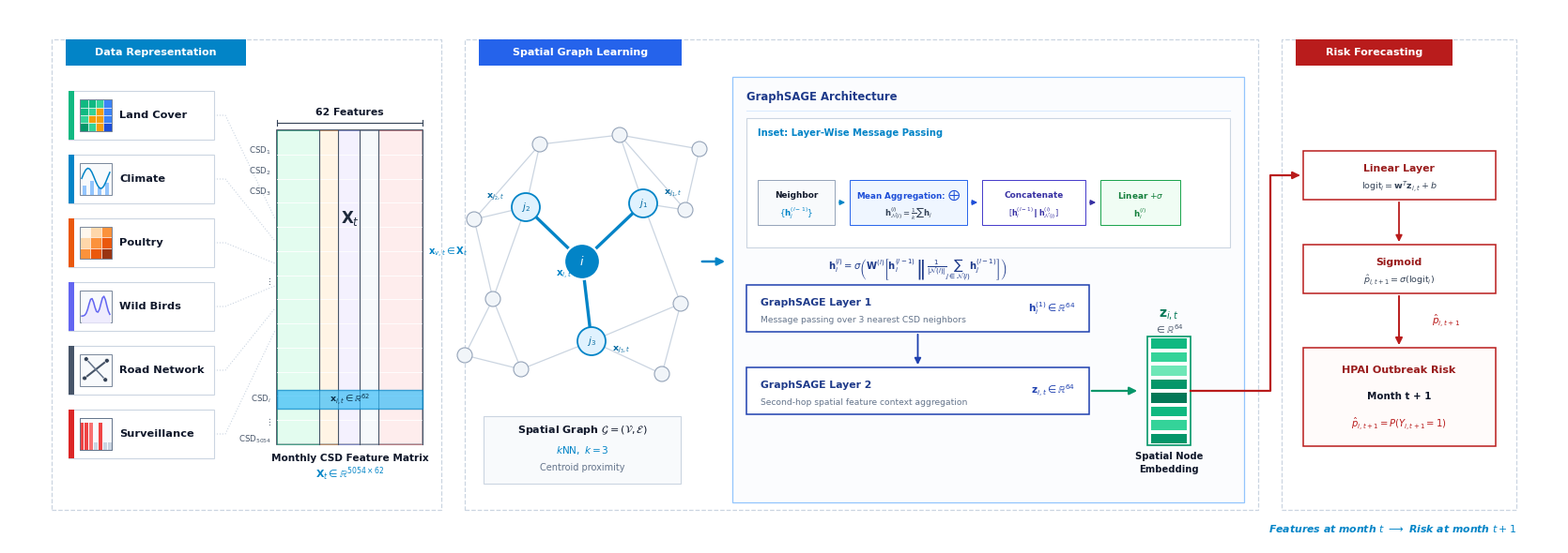

Python code for this plot: (Note: this script raises an exception after producing the figure.)
"""
Redesign Figure 1: Clean Scientific GNN Architecture for Elsevier Manuscript.

Final Technical-Accuracy and Simplification Pass:
1. Removed top "TEMPORAL PIPELINE" banner and duplicate equation.
2. Section headings simplified to:
   - "Data Representation"
   - "Spatial Graph Learning"
   - "Risk Forecasting"
3. Six input data blocks with miniature scientific figures and concise labels:
   - Land Cover, Climate, Poultry, Wild Birds, Road Network, Surveillance (no sub-labels).
4. Feature matrix X_t in R^(5054 x 62) with highlighted x_{i,t} row retained.
5. 14-node spatial kNN-3 graph with highlighted target i and neighbors j1, j2, j3 retained.
6. Graph text simplified to:
   - Spatial Graph G=(V,E)
   - kNN, k=3
   - Centroid proximity
7. GraphSAGE message passing explicitly shows:
   - Inset explaining the layer-wise operation:
     Neighbor features -> Mean aggregation -> Concatenate with self -> Linear + activation
   - Macro architecture: GraphSAGE Layer 1 -> GraphSAGE Layer 2 -> Spatial node embedding z_{i,t}
   - One compact GraphSAGE equation retained.
8. Embedding vector z_{i,t} in R^64 retained.
9. Risk Forecasting simplified:
   - Example CSD probability numbers table removed completely.
   - Shows: z_{i,t} -> Linear Layer -> Sigmoid -> p̂_{i,t+1} -> HPAI Outbreak Risk (Month t+1).
10. Subtle temporal annotation at the bottom: "Features at month t → Risk at month t+1".
11. Technical GNN paper visual language, slightly less dense, clean white background.
"""

import os
import numpy as np
import matplotlib.pyplot as plt
import matplotlib.patches as patches
from matplotlib.patches import Rectangle, Circle

# Matplotlib configuration for publication quality
plt.rcParams['pdf.fonttype'] = 42
plt.rcParams['ps.fonttype'] = 42
plt.rcParams['font.family'] = 'sans-serif'
plt.rcParams['font.sans-serif'] = ['DejaVu Sans', 'Arial', 'Helvetica']

def draw_tiny_raster(ax, x, y, w, h):
    """Miniature land cover raster grid (4x4 pixels)."""
    grid = [
        ['#10b981', '#10b981', '#34d399', '#3b82f6'],
        ['#10b981', '#34d399', '#f59e0b', '#3b82f6'],
        ['#34d399', '#f59e0b', '#f59e0b', '#3b82f6'],
        ['#059669', '#34d399', '#f59e0b', '#1d4ed8']
    ]
    dx, dy = w / 4, h / 4
    for r in range(4):
        for c in range(4):
            ax.add_patch(Rectangle((x + c*dx, y + (3-r)*dy), dx, dy,
                                   facecolor=grid[r][c], edgecolor='#ffffff', lw=0.4, zorder=4))
    ax.add_patch(Rectangle((x, y), w, h, facecolor='none', edgecolor='#64748b', lw=0.6, zorder=5))

def draw_tiny_climate(ax, x, y, w, h):
    """Miniature ERA5 climate curve (temperature line + precipitation bars)."""
    ax.add_patch(Rectangle((x, y), w, h, facecolor='#f8fafc', edgecolor='#64748b', lw=0.6, zorder=3))
    bw = w * 0.12
    for bx, bh in zip(np.linspace(x + w*0.15, x + w*0.85, 4), [0.45, 0.70, 0.35, 0.60]):
        ax.add_patch(Rectangle((bx - bw/2, y), bw, h*bh*0.65, facecolor='#93c5fd', edgecolor='none', zorder=4))
    xs = np.linspace(x + w*0.06, x + w*0.94, 15)
    yt = y + h*0.52 + h*0.32 * np.sin(np.linspace(0, 2.2*np.pi, 15))
    ax.plot(xs, yt, color='#0284c7', lw=1.1, zorder=5)

def draw_tiny_density(ax, x, y, w, h):
    """Miniature poultry density heatmap (3x3 grid)."""
    cells = [
        ['#fff7ed', '#fed7aa', '#fb923c'],
        ['#fed7aa', '#fb923c', '#ea580c'],
        ['#fb923c', '#ea580c', '#9a3412']
    ]
    dx, dy = w / 3, h / 3
    for r in range(3):
        for c in range(3):
            ax.add_patch(Rectangle((x + c*dx, y + (2-r)*dy), dx, dy,
                                   facecolor=cells[r][c], edgecolor='#ffffff', lw=0.4, zorder=4))
    ax.add_patch(Rectangle((x, y), w, h, facecolor='none', edgecolor='#64748b', lw=0.6, zorder=5))

def draw_tiny_wild_birds(ax, x, y, w, h):
    """Miniature wild-bird temporal abundance curve with seasonal migration peak."""
    ax.add_patch(Rectangle((x, y), w, h, facecolor='#f8fafc', edgecolor='#64748b', lw=0.6, zorder=3))
    xs = np.linspace(x + w*0.06, x + w*0.94, 20)
    t = np.linspace(0, 1, 20)
    curve = 0.85 * np.exp(-((t - 0.35)**2) / 0.02) + 0.95 * np.exp(-((t - 0.78)**2) / 0.02) + 0.12
    yt = y + h * 0.12 + h * 0.70 * (curve / np.max(curve))
    ax.fill_between(xs, y, yt, color='#ede9fe', alpha=0.8, zorder=4)
    ax.plot(xs, yt, color='#6366f1', lw=1.1, zorder=5)

def draw_tiny_roads(ax, x, y, w, h):
    """Miniature road network topology (4 nodes and intersecting segments)."""
    ax.add_patch(Rectangle((x, y), w, h, facecolor='#f8fafc', edgecolor='#64748b', lw=0.6, zorder=3))
    pts = [(x + w*0.15, y + h*0.25), (x + w*0.85, y + h*0.80),
           (x + w*0.20, y + h*0.85), (x + w*0.80, y + h*0.20)]
    ax.plot([pts[0][0], pts[1][0]], [pts[0][1], pts[1][1]], color='#475569', lw=1.5, zorder=4)
    ax.plot([pts[2][0], pts[3][0]], [pts[2][1], pts[3][1]], color='#64748b', lw=1.1, zorder=4)
    for px, py in pts:
        ax.add_patch(Circle((px, py), w*0.07, facecolor='#334155', edgecolor='white', lw=0.4, zorder=5))

def draw_tiny_surveillance(ax, x, y, w, h):
    """Miniature surveillance outbreak history matrix (discrete lag bars)."""
    ax.add_patch(Rectangle((x, y), w, h, facecolor='#f8fafc', edgecolor='#64748b', lw=0.6, zorder=3))
    cols = ['#ef4444', '#ef4444', '#f87171', '#cbd5e1', '#ef4444', '#cbd5e1', '#cbd5e1']
    bw = w / len(cols)
    for i, c in enumerate(cols):
        bh = h * (0.85 if c != '#cbd5e1' else 0.25)
        ax.add_patch(Rectangle((x + i*bw + bw*0.1, y), bw*0.8, bh, facecolor=c, edgecolor='none', zorder=4))
    ax.add_patch(Rectangle((x, y), w, h, facecolor='none', edgecolor='#64748b', lw=0.6, zorder=5))

def generate_figure():
    # Dimensions: 16.5 inches wide, 5.7 inches high (less dense, spacious academic layout)
    fig = plt.figure(figsize=(16.5, 5.7), dpi=300)
    ax = fig.add_axes([0, 0, 1, 1])
    ax.set_xlim(0, 16.5)
    ax.set_ylim(0, 5.7)
    ax.axis('off')

    # Canvas Background
    ax.add_patch(Rectangle((0, 0), 16.5, 5.7, facecolor='#ffffff', edgecolor='none', zorder=0))

    # Palettes
    c_title = "#0f172a"
    c_body = "#334155"
    c_muted = "#64748b"
    c_sec_border = "#cbd5e1"
    c_sec_bg = "#ffffff"

    # =========================================================================
    # THREE MAJOR GROUPED SECTIONS (Enclosing boundaries)
    # =========================================================================
    y_sec = 0.36
    h_sec = 5.02

    sec1_x, sec1_w = 0.45, 4.15   # Data Representation
    sec2_x, sec2_w = 4.85, 8.45   # Spatial Graph Learning (Main Focus)
    sec3_x, sec3_w = 13.55, 2.50  # Risk Forecasting

    sections = [
        (sec1_x, sec1_w, "Data Representation", "#0284c7"),
        (sec2_x, sec2_w, "Spatial Graph Learning", "#2563eb"),
        (sec3_x, sec3_w, "Risk Forecasting", "#b91c1c")
    ]

    for sx, sw, stitle, scol in sections:
        ax.add_patch(Rectangle((sx, y_sec), sw, h_sec, facecolor=c_sec_bg, edgecolor=c_sec_border, lw=0.9, ls='--', zorder=1))
        # Simplified clean section badge
        tag_w = len(stitle) * 0.082 + 0.36
        ax.add_patch(Rectangle((sx + 0.15, y_sec + h_sec - 0.28), tag_w, 0.28, facecolor=scol, edgecolor='none', zorder=3))
        ax.text(sx + 0.15 + tag_w/2, y_sec + h_sec - 0.14, stitle, ha='center', va='center', fontsize=8.0, fontweight='bold', color='white', zorder=4)

    # =========================================================================
    # SECTION 1: DATA REPRESENTATION
    # =========================================================================
    # 6 stacked input blocks with concise single labels (no sub-labels)
    domains = [
        ("Land Cover", "raster", "#10b981"),
        ("Climate", "climate", "#0284c7"),
        ("Poultry", "density", "#ea580c"),
        ("Wild Birds", "wild", "#6366f1"),
        ("Road Network", "roads", "#475569"),
        ("Surveillance", "surv", "#dc2626")
    ]

    b_x = sec1_x + 0.18
    b_w = 1.55
    b_h = 0.52
    b_y_top = y_sec + h_sec - 0.55
    b_dy = 0.68

    for idx, (dname, dtype, dcol) in enumerate(domains):
        by = b_y_top - idx * b_dy - b_h
        ax.add_patch(Rectangle((b_x, by), b_w, b_h, facecolor='#ffffff', edgecolor='#cbd5e1', lw=0.8, zorder=2))
        ax.add_patch(Rectangle((b_x, by), 0.06, b_h, facecolor=dcol, edgecolor='none', zorder=3))
        
        gx = b_x + 0.12
        gy = by + (b_h - 0.34) / 2
        gw = 0.34
        gh = 0.34
        if dtype == "raster":
            draw_tiny_raster(ax, gx, gy, gw, gh)
        elif dtype == "climate":
            draw_tiny_climate(ax, gx, gy, gw, gh)
        elif dtype == "density":
            draw_tiny_density(ax, gx, gy, gw, gh)
        elif dtype == "wild":
            draw_tiny_wild_birds(ax, gx, gy, gw, gh)
        elif dtype == "roads":
            draw_tiny_roads(ax, gx, gy, gw, gh)
        elif dtype == "surv":
            draw_tiny_surveillance(ax, gx, gy, gw, gh)

        # Single clear bold label centered vertically
        ax.text(b_x + 0.54, by + b_h/2, dname, fontsize=8.2, fontweight='bold', color=c_title, va='center', zorder=4)

        # Dotted convergence line toward Feature Matrix
        fx_start = b_x + b_w
        fy_start = by + b_h/2
        fx_end = sec1_x + 2.38
        fy_end = y_sec + h_sec*0.50 + (by + b_h/2 - (y_sec + h_sec*0.50)) * 0.35
        ax.plot([fx_start, fx_start + 0.12, fx_end], [fy_start, fy_start, fy_end],
                color='#cbd5e1', lw=0.8, ls=':', zorder=2)

    # Feature Matrix X_t in R^(5054 x 62)
    mx = sec1_x + 2.40
    my = y_sec + 0.70
    mw = 1.55
    mh = 3.35

    ax.add_patch(Rectangle((mx, my), mw, mh, facecolor='#ffffff', edgecolor='#334155', lw=1.2, zorder=3))

    # Domain color bands (18 env, 8 host, 9 wild, 8 roads, 19 lags)
    c_widths = [mw * (18/62), mw * (8/62), mw * (9/62), mw * (8/62), mw * (19/62)]
    c_colors = ['#d1fae5', '#ffedd5', '#ede9fe', '#f1f5f9', '#fee2e2']
    c_borders = ['#10b981', '#fb923c', '#818cf8', '#94a3b8', '#f87171']
    
    cur_cx = mx
    for cw, cc, cb in zip(c_widths, c_colors, c_borders):
        ax.add_patch(Rectangle((cur_cx, my), cw, mh, facecolor=cc, edgecolor=cb, lw=0.5, alpha=0.6, zorder=3))
        cur_cx += cw

    # Horizontal row lines
    for ry in np.linspace(my, my + mh, 14)[1:-1]:
        ax.plot([mx, mx + mw], [ry, ry], color='#ffffff', lw=0.6, zorder=4)

    # Vertical column lines
    cur_cx = mx
    for cw in c_widths:
        cur_cx += cw
        ax.plot([cur_cx, cur_cx], [my, my + mh], color='#475569', lw=0.8, zorder=4)

    # Row indicators on left
    row_labels = [
        (my + mh - 0.22, r"$\text{CSD}_1$"),
        (my + mh - 0.44, r"$\text{CSD}_2$"),
        (my + mh - 0.66, r"$\text{CSD}_3$"),
        (my + mh*0.52, r"$\vdots$"),
        (my + 0.48, r"$\text{CSD}_i$"),
        (my + 0.24, r"$\vdots$"),
        (my + 0.05, r"$\text{CSD}_{5054}$")
    ]
    for ry, rtxt in row_labels:
        ax.text(mx - 0.06, ry, rtxt, ha='right', va='center', fontsize=6.2, color='#475569', zorder=5)

    # Highlighted target row i
    ax.add_patch(Rectangle((mx, my + 0.38), mw, 0.20, facecolor='#38bdf8', edgecolor='#0284c7', lw=1.0, alpha=0.7, zorder=5))
    ax.text(mx + mw/2, my + 0.48, r"$\mathbf{x}_{i,t} \in \mathbb{R}^{62}$", ha='center', va='center', fontsize=6.8, fontweight='bold', color='#082f49', zorder=6)

    # Matrix symbol
    ax.text(mx + mw/2, my + mh*0.72, r"$\mathbf{X}_t$", ha='center', va='center', fontsize=12.0, fontweight='bold', color='#1e293b', zorder=5)

    # Matrix dimension headers on top
    ax.text(mx + mw/2, my + mh + 0.16, "62 Features", ha='center', fontsize=7.8, fontweight='bold', color=c_title, zorder=5)
    ax.plot([mx, mx + mw], [my + mh + 0.08, my + mh + 0.08], color='#334155', lw=0.8, zorder=5)
    ax.plot([mx, mx], [my + mh + 0.05, my + mh + 0.11], color='#334155', lw=0.8, zorder=5)
    ax.plot([mx + mw, mx + mw], [my + mh + 0.05, my + mh + 0.11], color='#334155', lw=0.8, zorder=5)

    # Matrix Subtitle below
    ax.text(mx + mw/2, my - 0.18, "Monthly CSD Feature Matrix", ha='center', fontsize=7.6, fontweight='bold', color=c_title, zorder=5)
    ax.text(mx + mw/2, my - 0.36, r"$\mathbf{X}_t \in \mathbb{R}^{5054 \times 62}$", ha='center', fontsize=7.8, color='#0284c7', fontweight='bold', zorder=5)

    # Direct connection arrow from Feature Matrix to Spatial Graph
    flow_y_mat = y_sec + h_sec*0.50
    ax.text((mx + mw + sec2_x + 0.10)/2, flow_y_mat + 0.16, r"$\mathbf{x}_{v,t} \in \mathbf{X}_t$", ha='center', va='bottom', fontsize=7.2, fontweight='bold', color='#0284c7', zorder=8)

    # =========================================================================
    # SECTION 2: SPATIAL GRAPH LEARNING (MAIN FOCUS)
    # =========================================================================
    # 2A: Spatial Graph Construction (Left)
    # 2B: GraphSAGE Architecture with explicit Layer Operation Inset (Center)
    # 2C: Spatial Node Embedding Output (Right - fully enclosed in container)

    # -------------------------------------------------------------------------
    # 2A: SPATIAL GRAPH G = (V, E)
    # -------------------------------------------------------------------------
    gx_center = sec2_x + 1.25
    gy_center = y_sec + 2.65

    g_nodes = {
        'i': (gx_center, gy_center),                     # Target CSD i
        'j1': (gx_center + 0.65, gy_center + 0.62),      # Neighbor 1
        'j2': (gx_center - 0.60, gy_center + 0.58),      # Neighbor 2
        'j3': (gx_center + 0.10, gy_center - 0.85),      # Neighbor 3
        'u4': (gx_center - 0.95, gy_center - 0.40),
        'u5': (gx_center - 1.15, gy_center + 0.45),
        'u6': (gx_center - 0.45, gy_center + 1.25),
        'u7': (gx_center + 0.40, gy_center + 1.35),
        'u8': (gx_center + 1.10, gy_center + 0.55),
        'u9': (gx_center + 1.05, gy_center - 0.45),
        'u10': (gx_center - 0.65, gy_center - 1.15),
        'u11': (gx_center + 0.85, gy_center - 1.20),
        'u12': (gx_center - 1.25, gy_center - 1.00),
        'u13': (gx_center + 1.25, gy_center + 1.20)
    }

    # k=3 edges connecting target i to j1, j2, j3 (PROMINENT THICK BLUE)
    for neighbor in ['j1', 'j2', 'j3']:
        p1 = g_nodes['i']
        p2 = g_nodes[neighbor]
        ax.plot([p1[0], p2[0]], [p1[1], p2[1]], color='#0284c7', lw=2.4, zorder=3)

    bg_edges = [
        ('j2', 'u5'), ('u5', 'u4'), ('u4', 'u10'), ('u10', 'j3'), ('j3', 'u11'),
        ('u11', 'u9'), ('u9', 'j1'), ('j1', 'u8'), ('u8', 'u13'), ('u13', 'u7'),
        ('u7', 'u6'), ('u6', 'j2'), ('u5', 'u6'), ('u4', 'u12'), ('u10', 'u12'),
        ('j1', 'u7'), ('j2', 'u4'), ('j3', 'u9'), ('u8', 'u7')
    ]
    for n1, n2 in bg_edges:
        p1 = g_nodes[n1]
        p2 = g_nodes[n2]
        ax.plot([p1[0], p2[0]], [p1[1], p2[1]], color='#cbd5e1', lw=0.9, ls='-', zorder=2)

    for k in ['u4', 'u5', 'u6', 'u7', 'u8', 'u9', 'u10', 'u11', 'u12', 'u13']:
        pos = g_nodes[k]
        ax.add_patch(Circle(pos, 0.08, facecolor='#f1f5f9', edgecolor='#94a3b8', lw=0.8, zorder=4))

    for k, lbl, pos_adj in [('j1', r"$j_1$", (0.0, 0.0)), ('j2', r"$j_2$", (0.0, 0.0)), ('j3', r"$j_3$", (0.0, 0.0))]:
        pos = g_nodes[k]
        ax.add_patch(Circle(pos, 0.15, facecolor='#e0f2fe', edgecolor='#0284c7', lw=1.3, zorder=5))
        ax.text(pos[0] + pos_adj[0], pos[1] + pos_adj[1], lbl, ha='center', va='center', fontsize=7.4, fontweight='bold', color='#0369a1', zorder=6)

    # Target Node i
    pos_i = g_nodes['i']
    ax.add_patch(Circle(pos_i, 0.19, facecolor='#0284c7', edgecolor='#ffffff', lw=1.6, zorder=6))
    ax.text(pos_i[0], pos_i[1], r"$i$", ha='center', va='center', fontsize=9.2, fontweight='bold', color='white', zorder=7)

    # Node Feature labels on graph nodes
    ax.text(pos_i[0] - 0.28, pos_i[1] - 0.16, r"$\mathbf{x}_{i,t}$", fontsize=7.4, fontweight='bold', color='#0284c7', zorder=6)
    ax.text(g_nodes['j1'][0] + 0.22, g_nodes['j1'][1] + 0.10, r"$\mathbf{x}_{j_1,t}$", fontsize=6.8, color='#0369a1', zorder=6)
    ax.text(g_nodes['j2'][0] - 0.42, g_nodes['j2'][1] + 0.10, r"$\mathbf{x}_{j_2,t}$", fontsize=6.8, color='#0369a1', zorder=6)
    ax.text(g_nodes['j3'][0] + 0.22, g_nodes['j3'][1] - 0.10, r"$\mathbf{x}_{j_3,t}$", fontsize=6.8, color='#0369a1', zorder=6)

    # Simplified Graph Specification Card below Graph (as requested: only G, kNN, Centroid proximity)
    gc_w = 2.10
    gc_h = 0.72
    gc_x = gx_center - gc_w/2
    gc_y = y_sec + 0.28
    ax.add_patch(Rectangle((gc_x, gc_y), gc_w, gc_h, facecolor='#f8fafc', edgecolor='#cbd5e1', lw=0.8, zorder=2))
    ax.text(gx_center, gc_y + gc_h - 0.18, r"Spatial Graph $\mathcal{G} = (\mathcal{V}, \mathcal{E})$", ha='center', fontsize=8.0, fontweight='bold', color=c_title, zorder=4)
    ax.text(gx_center, gc_y + gc_h - 0.40, r"$k\text{NN}, \; k = 3$", ha='center', fontsize=7.6, color='#0284c7', fontweight='bold', zorder=4)
    ax.text(gx_center, gc_y + gc_h - 0.58, "Centroid proximity", ha='center', fontsize=7.0, color=c_muted, zorder=4)

    # Arrow from Graph into GraphSAGE Architecture container
    ax.annotate("", xy=(sec2_x + 2.80, gy_center), xytext=(gx_center + 1.25, gy_center),
                arrowprops=dict(arrowstyle="-|>", color="#0284c7", lw=1.8, mutation_scale=12), zorder=6)

    # -------------------------------------------------------------------------
    # 2B: GRAPHSAGE COMPUTATIONAL ARCHITECTURE (Container enclosing layers + embedding)
    # -------------------------------------------------------------------------
    # Extended downward and to the right to enclose the entire embedding vector and labels
    gs_box_x = sec2_x + 2.85
    gs_box_w = 5.45
    gs_box_h = 4.54
    gs_box_y = y_sec + 0.08

    # GraphSAGE Main Container
    ax.add_patch(Rectangle((gs_box_x, gs_box_y), gs_box_w, gs_box_h, facecolor='#fbfcfe', edgecolor='#93c5fd', lw=0.9, zorder=2))
    ax.text(gs_box_x + 0.15, gs_box_y + gs_box_h - 0.22, "GraphSAGE Architecture", fontsize=8.4, fontweight='bold', color='#1e3a8a', va='center', zorder=4)
    ax.plot([gs_box_x + 0.15, gs_box_x + gs_box_w - 0.15], [gs_box_y + gs_box_h - 0.36, gs_box_y + gs_box_h - 0.36], color='#dbeafe', lw=0.8, zorder=3)

    # TOP INSET: Layer-Wise Operation (Clarifies neighborhood aggregation is part of EACH layer)
    ins_x = gs_box_x + 0.15
    ins_y = gs_box_y + gs_box_h - 1.82
    ins_w = gs_box_w - 0.30
    ins_h = 1.38

    ax.add_patch(Rectangle((ins_x, ins_y), ins_w, ins_h, facecolor='#ffffff', edgecolor='#cbd5e1', lw=0.8, zorder=3))
    ax.text(ins_x + 0.12, ins_y + ins_h - 0.16, "Inset: Layer-Wise Message Passing", fontsize=7.2, fontweight='bold', color='#0284c7', va='center', zorder=4)

    # Inset Step 1: Neighbor Features
    s1_w, s1_h = 0.82, 0.48
    s1_x = ins_x + 0.12
    s1_y = ins_y + 0.24
    ax.add_patch(Rectangle((s1_x, s1_y), s1_w, s1_h, facecolor='#f8fafc', edgecolor='#94a3b8', lw=0.7, zorder=4))
    ax.text(s1_x + s1_w/2, s1_y + s1_h*0.65, "Neighbor", ha='center', va='center', fontsize=6.4, fontweight='bold', color=c_title, zorder=5)
    ax.text(s1_x + s1_w/2, s1_y + s1_h*0.25, r"$\{\mathbf{h}_j^{(l-1)}\}$", ha='center', va='center', fontsize=6.2, color='#0284c7', zorder=5)

    # Arrow to Mean Aggregation
    gap = 0.16
    ax.annotate("", xy=(s1_x + s1_w + gap - 0.02, s1_y + s1_h/2), xytext=(s1_x + s1_w + 0.02, s1_y + s1_h/2),
                arrowprops=dict(arrowstyle="-|>", color="#0284c7", lw=1.0, mutation_scale=8), zorder=5)

    # Inset Step 2: Mean Aggregation
    s2_w, s2_h = 1.25, 0.48
    s2_x = s1_x + s1_w + gap
    s2_y = s1_y
    ax.add_patch(Rectangle((s2_x, s2_y), s2_w, s2_h, facecolor='#eff6ff', edgecolor='#2563eb', lw=0.7, zorder=4))
    ax.text(s2_x + s2_w/2, s2_y + s2_h*0.65, r"Mean Aggregation: $\bigoplus$", ha='center', va='center', fontsize=6.3, fontweight='bold', color='#1d4ed8', zorder=5)
    ax.text(s2_x + s2_w/2, s2_y + s2_h*0.25, r"$\mathbf{h}_{\mathcal{N}(i)}^{(l)} = \frac{1}{k}\sum \mathbf{h}_j$", ha='center', va='center', fontsize=6.0, color=c_body, zorder=5)

    # Arrow to Concatenate
    ax.annotate("", xy=(s2_x + s2_w + gap - 0.02, s2_y + s2_h/2), xytext=(s2_x + s2_w + 0.02, s2_y + s2_h/2),
                arrowprops=dict(arrowstyle="-|>", color="#1d4ed8", lw=1.0, mutation_scale=8), zorder=5)

    # Inset Step 3: Concatenate with self feature
    s3_w, s3_h = 1.10, 0.48
    s3_x = s2_x + s2_w + gap
    s3_y = s1_y
    ax.add_patch(Rectangle((s3_x, s3_y), s3_w, s3_h, facecolor='#ffffff', edgecolor='#4338ca', lw=0.7, zorder=4))
    ax.text(s3_x + s3_w/2, s3_y + s3_h*0.65, "Concatenate", ha='center', va='center', fontsize=6.4, fontweight='bold', color='#3730a3', zorder=5)
    ax.text(s3_x + s3_w/2, s3_y + s3_h*0.25, r"$[\mathbf{h}_i^{(l-1)} \,\|\, \mathbf{h}_{\mathcal{N}(i)}^{(l)}]$", ha='center', va='center', fontsize=5.8, color='#3730a3', zorder=5)

    # Arrow to Linear + Activation
    ax.annotate("", xy=(s3_x + s3_w + gap - 0.02, s3_y + s3_h/2), xytext=(s3_x + s3_w + 0.02, s3_y + s3_h/2),
                arrowprops=dict(arrowstyle="-|>", color="#3730a3", lw=1.0, mutation_scale=8), zorder=5)

    # Inset Step 4: Linear + Activation
    s4_w, s4_h = 0.85, 0.48
    s4_x = s3_x + s3_w + gap
    s4_y = s1_y
    ax.add_patch(Rectangle((s4_x, s4_y), s4_w, s4_h, facecolor='#f0fdf4', edgecolor='#16a34a', lw=0.7, zorder=4))
    ax.text(s4_x + s4_w/2, s4_y + s4_h*0.65, r"Linear $+ \sigma$", ha='center', va='center', fontsize=6.4, fontweight='bold', color='#15803d', zorder=5)
    ax.text(s4_x + s4_w/2, s4_y + s4_h*0.25, r"$\mathbf{h}_i^{(l)}$", ha='center', va='center', fontsize=6.2, color='#15803d', zorder=5)

    # Compact GraphSAGE Equation below Inset (centered over macro layer blocks)
    lay_w = 3.65
    lay_h = 0.50
    lay_x = gs_box_x + 0.15

    eq_sage = r"$\mathbf{h}_i^{(l)} = \sigma\left(\mathbf{W}^{(l)} \left[\mathbf{h}_i^{(l-1)} \,\middle\|\, \frac{1}{|\mathcal{N}(i)|}\sum_{j \in \mathcal{N}(i)} \mathbf{h}_j^{(l-1)}\right]\right)$"
    ax.text(lay_x + lay_w/2, ins_y - 0.24, eq_sage, ha='center', va='center', fontsize=7.2, color='#1e3a8a', fontweight='bold', zorder=5)

    # MAIN MACRO ARCHITECTURE: Layer 1 -> Layer 2
    # Layer 1 Block
    l1_y = ins_y - 0.90
    ax.add_patch(Rectangle((lay_x, l1_y), lay_w, lay_h, facecolor='#ffffff', edgecolor='#1e40af', lw=1.1, zorder=4))
    ax.text(lay_x + 0.15, l1_y + lay_h*0.62, "GraphSAGE Layer 1", fontsize=7.8, fontweight='bold', color='#1e3a8a', va='center', zorder=5)
    ax.text(lay_x + 0.15, l1_y + lay_h*0.25, "Message passing over 3 nearest CSD neighbors", fontsize=6.6, color=c_muted, va='center', zorder=5)
    ax.text(lay_x + lay_w - 0.15, l1_y + lay_h/2, r"$\mathbf{h}_i^{(1)} \in \mathbb{R}^{64}$", fontsize=7.6, fontweight='bold', color='#1e40af', ha='right', va='center', zorder=5)

    # Arrow from Layer 1 to Layer 2
    ax.annotate("", xy=(lay_x + lay_w/2, l1_y - 0.38), xytext=(lay_x + lay_w/2, l1_y),
                arrowprops=dict(arrowstyle="-|>", color="#1e40af", lw=1.3, mutation_scale=10), zorder=5)

    # Layer 2 Block
    l2_y = l1_y - 0.38 - lay_h
    ax.add_patch(Rectangle((lay_x, l2_y), lay_w, lay_h, facecolor='#ffffff', edgecolor='#1e40af', lw=1.1, zorder=4))
    ax.text(lay_x + 0.15, l2_y + lay_h*0.62, "GraphSAGE Layer 2", fontsize=7.8, fontweight='bold', color='#1e3a8a', va='center', zorder=5)
    ax.text(lay_x + 0.15, l2_y + lay_h*0.25, "Second-hop spatial feature context aggregation", fontsize=6.6, color=c_muted, va='center', zorder=5)
    ax.text(lay_x + lay_w - 0.15, l2_y + lay_h/2, r"$\mathbf{z}_{i,t} \in \mathbb{R}^{64}$", fontsize=7.6, fontweight='bold', color='#1e40af', ha='right', va='center', zorder=5)

    # -------------------------------------------------------------------------
    # 2C: SPATIAL NODE EMBEDDING REPRESENTATION (Fully inside GraphSAGE container)
    # -------------------------------------------------------------------------
    # Vertically centered relative to GraphSAGE Layer 2 output
    l2_center_y = l2_y + lay_h/2
    emb_w = 0.46
    emb_h = 1.16
    emb_x = lay_x + lay_w + 0.62
    emb_y = l2_center_y - emb_h/2

    # Horizontal Arrow from Layer 2 to Embedding Vector (perfectly horizontal and centered)
    ax.annotate("", xy=(emb_x - 0.08, l2_center_y), xytext=(lay_x + lay_w, l2_center_y),
                arrowprops=dict(arrowstyle="-|>", color="#059669", lw=1.6, mutation_scale=12), zorder=5)

    # Embedding Vector visual block
    ax.add_patch(Rectangle((emb_x, emb_y), emb_w, emb_h, facecolor='#ffffff', edgecolor='#059669', lw=1.2, zorder=3))
    e_colors = ['#10b981', '#34d399', '#6ee7b7', '#059669', '#047857', '#10b981', '#34d399', '#059669']
    eh_cell = emb_h / len(e_colors)
    for ei, ecol in enumerate(e_colors):
        ax.add_patch(Rectangle((emb_x + 0.04, emb_y + (len(e_colors)-1-ei)*eh_cell + 0.02), emb_w - 0.08, eh_cell - 0.04,
                               facecolor=ecol, edgecolor='none', zorder=4))
    
    # Embedding Vector Labels (z_{i,t} strictly above, "Spatial Node Embedding" strictly below)
    ax.text(emb_x + emb_w/2, emb_y + emb_h + 0.22, r"$\mathbf{z}_{i,t}$", ha='center', va='center', fontsize=10.0, fontweight='bold', color='#047857', zorder=5)
    ax.text(emb_x + emb_w/2, emb_y + emb_h + 0.08, r"$\in \mathbb{R}^{64}$", ha='center', va='center', fontsize=7.2, color='#475569', zorder=5)
    ax.text(emb_x + emb_w/2, emb_y - 0.12, "Spatial Node", ha='center', va='center', fontsize=7.2, fontweight='bold', color=c_title, zorder=5)
    ax.text(emb_x + emb_w/2, emb_y - 0.26, "Embedding", ha='center', va='center', fontsize=7.2, fontweight='bold', color=c_title, zorder=5)

    # =========================================================================
    # SECTION 3: RISK FORECASTING (Simplified, clean alignment)
    # =========================================================================
    rf_x = sec3_x + 0.20
    rf_w = 2.10
    
    # Prediction Head Modules
    lin_w = 2.05
    lin_h = 0.52
    lin_x = sec3_x + (sec3_w - lin_w)/2
    lin_y = y_sec + 3.31

    # Clean orthogonal routing arrow from z_{i,t} into Linear Layer
    z_mid_x = emb_x + emb_w
    gap_x = (sec2_x + sec2_w + sec3_x) / 2
    ax.plot([z_mid_x, gap_x, gap_x, lin_x - 0.10],
            [l2_center_y, l2_center_y, lin_y + lin_h/2, lin_y + lin_h/2],
            color='#b91c1c', lw=1.6, zorder=5)
    ax.annotate("", xy=(lin_x, lin_y + lin_h/2), xytext=(lin_x - 0.10, lin_y + lin_h/2),
                arrowprops=dict(arrowstyle="-|>", color="#b91c1c", lw=1.6, mutation_scale=11), zorder=5)

    # Linear Layer Block
    ax.add_patch(Rectangle((lin_x, lin_y), lin_w, lin_h, facecolor='#ffffff', edgecolor='#b91c1c', lw=1.1, zorder=3))
    ax.text(lin_x + lin_w/2, lin_y + lin_h*0.64, "Linear Layer", ha='center', va='center', fontsize=7.8, fontweight='bold', color='#991b1b', zorder=4)
    ax.text(lin_x + lin_w/2, lin_y + lin_h*0.26, r"$\text{logit}_i = \mathbf{w}^T \mathbf{z}_{i,t} + b$", ha='center', va='center', fontsize=6.8, color=c_body, zorder=4)

    # Arrow from Linear to Sigmoid
    sig_h = 0.52
    sig_y = lin_y - 0.48 - sig_h
    sig_w = lin_w
    sig_x = lin_x
    ax.annotate("", xy=(sig_x + sig_w/2, sig_y + sig_h), xytext=(lin_x + lin_w/2, lin_y),
                arrowprops=dict(arrowstyle="-|>", color="#b91c1c", lw=1.3, mutation_scale=10), zorder=5)

    # Sigmoid Layer Block
    ax.add_patch(Rectangle((sig_x, sig_y), sig_w, sig_h, facecolor='#ffffff', edgecolor='#b91c1c', lw=1.1, zorder=3))
    ax.text(sig_x + sig_w/2, sig_y + sig_h*0.64, "Sigmoid", ha='center', va='center', fontsize=7.8, fontweight='bold', color='#991b1b', zorder=4)
    ax.text(sig_x + sig_w/2, sig_y + sig_h*0.26, r"$\hat{p}_{i,t+1} = \sigma(\text{logit}_i)$", ha='center', va='center', fontsize=6.8, color=c_body, zorder=4)

    # Arrow from Sigmoid into Output Panel
    out_h = 1.05
    out_y = sig_y - 0.58 - out_h
    out_w = lin_w
    out_x = lin_x
    ax.annotate("", xy=(out_x + out_w/2, out_y + out_h), xytext=(sig_x + sig_w/2, sig_y),
                arrowprops=dict(arrowstyle="-|>", color="#b91c1c", lw=1.4, mutation_scale=11), zorder=5)
    
    # Value indicator p̂_{i,t+1} on arrow
    ax.text(out_x + out_w/2 + 0.35, (sig_y + out_y + out_h)/2, r"$\hat{p}_{i,t+1}$", fontsize=7.6, fontweight='bold', color='#b91c1c', va='center', zorder=6)

    # Formal Output Block (Simplified as requested: no example numbers table)
    ax.add_patch(Rectangle((out_x, out_y), out_w, out_h, facecolor='#fffbfa', edgecolor='#b91c1c', lw=1.1, zorder=3))
    ax.text(out_x + out_w/2, out_y + out_h - 0.24, "HPAI Outbreak Risk", ha='center', va='center', fontsize=8.0, fontweight='bold', color='#991b1b', zorder=4)
    ax.text(out_x + out_w/2, out_y + out_h - 0.52, "Month t + 1", ha='center', va='center', fontsize=7.4, fontweight='bold', color=c_title, zorder=4)
    ax.text(out_x + out_w/2, out_y + 0.24, r"$\hat{p}_{i,t+1} = P(Y_{i,t+1} = 1)$", ha='center', va='center', fontsize=7.2, color='#b91c1c', zorder=4)

    ax.text(16.05, 0.16, r"Features at month $t$ $\longrightarrow$ Risk at month $t+1$",
            ha='right', va='center', fontsize=7.8, color='#0284c7', fontstyle='italic', fontweight='bold', zorder=5)

    # Save outputs across all manuscript directories
    base_dir = os.path.dirname(os.path.dirname(os.path.abspath(__file__)))
    out_dirs = [
        os.path.join(base_dir, "results", "manuscript_elsevier", "figures"),
        os.path.join(base_dir, "results", "manuscript_elsevier"),
        os.path.join(base_dir, "results", "manuscript_latex", "figures"),
        os.path.join(base_dir, "results", "manuscript_latex"),
        os.path.join(base_dir, "results", "final_manuscript", "figures"),
        os.path.join(base_dir, "results", "final_manuscript"),
        os.path.join(base_dir, "results", "manuscript_draft", "figures", "final"),
        os.path.join(base_dir, "scratch")
    ]

    import time
    def safe_save(fig_obj, path, **kwargs):
        for attempt in range(5):
            try:
                fig_obj.savefig(path, **kwargs)
                return
            except OSError as err:
                if attempt == 4:
                    print(f"Warning: could not save to {path}: {err}")
                else:
                    time.sleep(0.6)

    for d in out_dirs:
        os.makedirs(d, exist_ok=True)
        safe_save(fig, os.path.join(d, "Figure1_schematic.png"), dpi=300)
        safe_save(fig, os.path.join(d, "Figure1_schematic.pdf"))
        safe_save(fig, os.path.join(d, "Figure1_study_design.png"), dpi=300)
        safe_save(fig, os.path.join(d, "Figure1_study_design.pdf"))

    print("Simplified scientific architecture diagram generated successfully!")
    plt.close()

if __name__ == '__main__':
    generate_figure()
